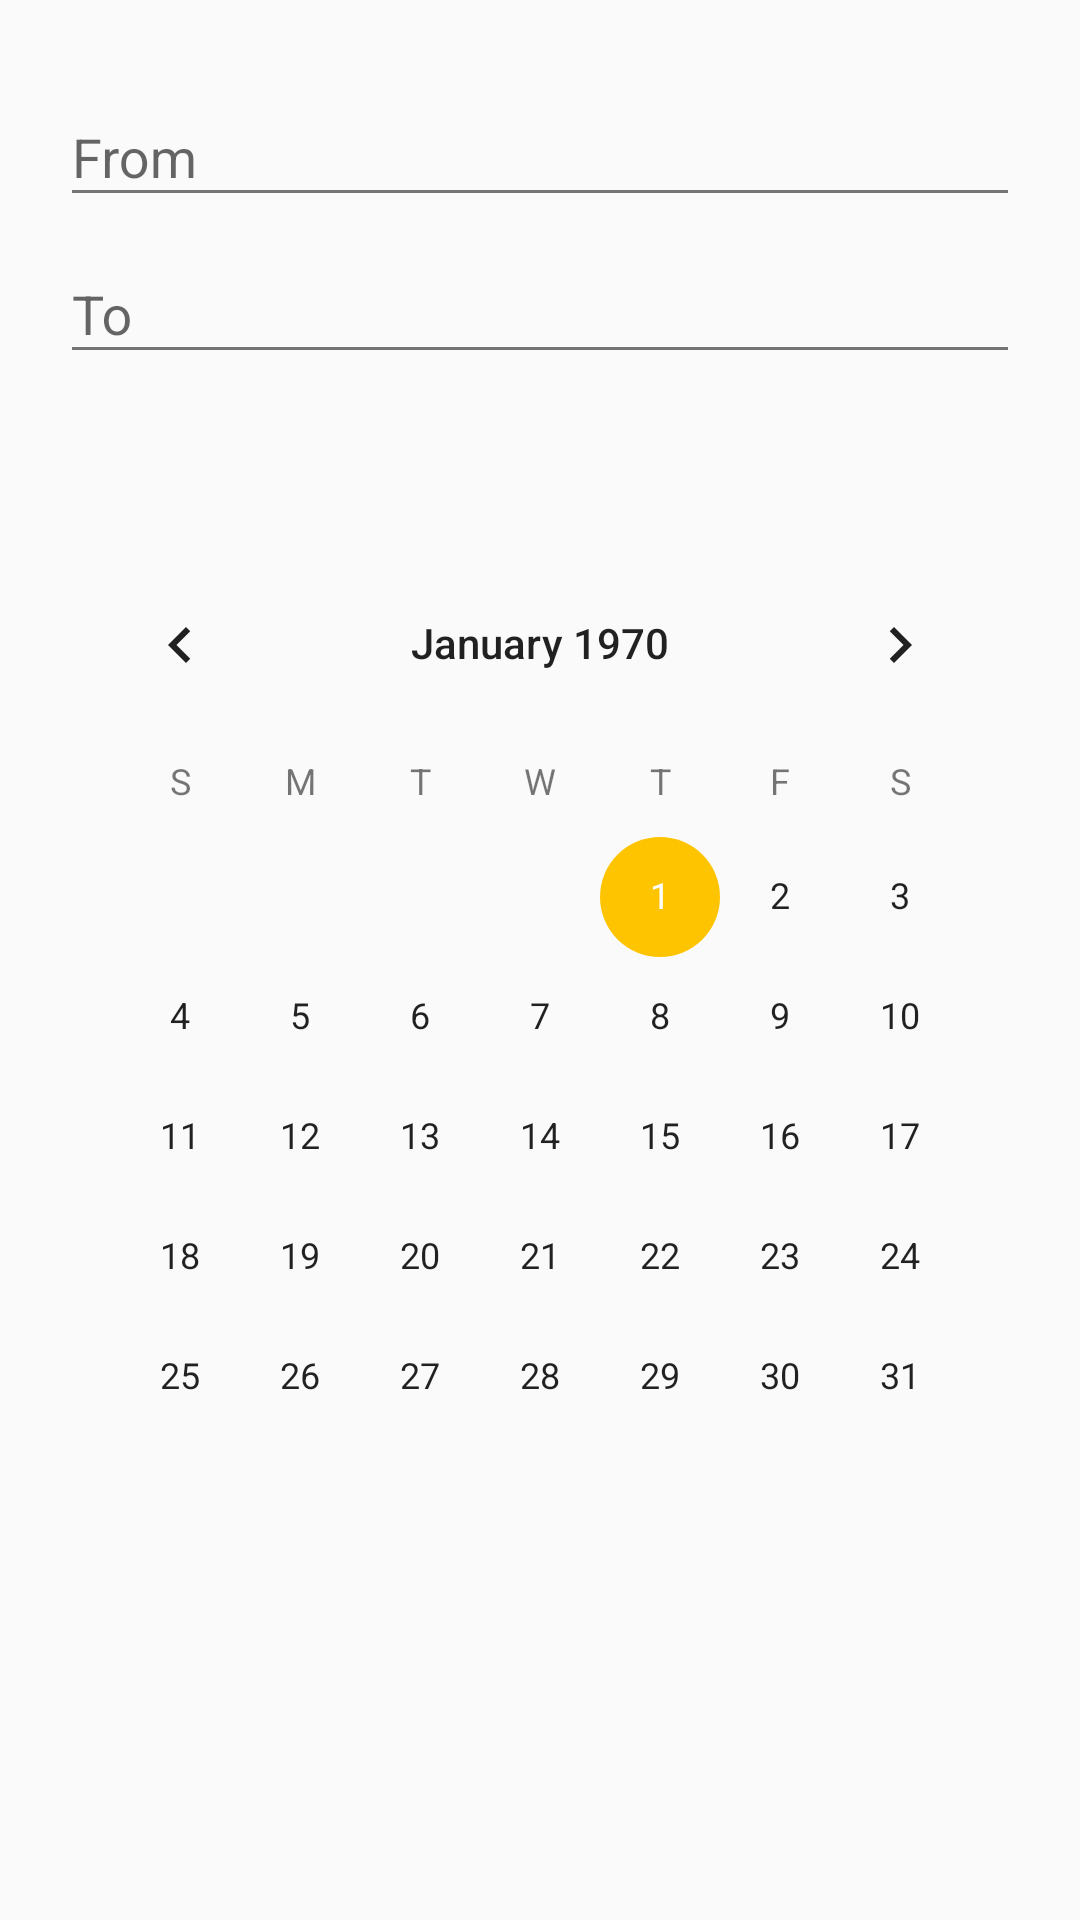

Reconstruct the res/layout file that produces this screen, plus the resources it refers to.
<!-- AndroidManifest.xml: application theme Theme.GoEuroTheme -->
<!-- res/layout/fragment_travel_search.xml -->
<RelativeLayout
    xmlns:android="http://schemas.android.com/apk/res/android"
    xmlns:tools="http://schemas.android.com/tools"
    android:layout_width="match_parent"
    android:layout_height="match_parent"
    android:orientation="horizontal"
    android:padding="20dp"
    android:clipToPadding="false"
    android:animateLayoutChanges="true"
    tools:context=".TravelSearchFragment">

    <android.support.design.widget.TextInputLayout
        android:id="@+id/departure_input_layout"
        android:layout_width="match_parent"
        android:layout_height="wrap_content"
        android:layout_toLeftOf="@+id/search_action_button">
        <android.support.v7.widget.AppCompatAutoCompleteTextView
            android:id="@+id/departure_input_view"
            android:layout_width="match_parent"
            android:layout_height="wrap_content"
            android:nextFocusDown="@+id/arrival_input_view"
            android:singleLine="true"
            android:imeOptions="actionNext"
            android:hint="@string/travel_search_input_hint_departure"/>
    </android.support.design.widget.TextInputLayout>

    <android.support.design.widget.TextInputLayout
        android:id="@+id/arrival_input_layout"
        android:layout_width="match_parent"
        android:layout_height="wrap_content"
        android:layout_toLeftOf="@+id/search_action_button"
        android:layout_below="@id/departure_input_layout">
        <android.support.v7.widget.AppCompatAutoCompleteTextView
            android:id="@id/arrival_input_view"
            android:layout_width="match_parent"
            android:layout_height="wrap_content"
            android:singleLine="true"
            android:imeOptions="actionSearch"
            android:hint="@string/travel_search_input_hint_arrival"/>
    </android.support.design.widget.TextInputLayout>

    <TextView
        android:id="@+id/travel_date_label"
        android:layout_width="match_parent"
        android:layout_height="wrap_content"
        android:layout_toLeftOf="@+id/search_action_button"
        android:layout_below="@id/arrival_input_layout"
        android:textSize="18sp"
        android:gravity="center_vertical"
        android:paddingLeft="4dp"
        android:layout_marginTop="16dp"
        android:layout_marginBottom="16dp"
        tools:text="Departing: 12/10/2015"/>

    <CalendarView
        android:id="@+id/travel_date_calendar"
        android:layout_width="match_parent"
        android:layout_height="match_parent"
        android:layout_toLeftOf="@+id/search_action_button"
        android:layout_below="@id/travel_date_label"/>

    <android.support.design.widget.FloatingActionButton
        android:id="@+id/search_action_button"
        android:layout_width="wrap_content"
        android:layout_height="wrap_content"
        android:layout_alignParentRight="true"
        android:layout_centerVertical="true"
        android:layout_marginLeft="10dp"
        android:visibility="gone"
        android:src="@android:drawable/ic_menu_search"
        tools:visibility="visible"/>
</RelativeLayout>
<!-- resources referenced by this layout -->
<resources>
  <string name="travel_search_input_hint_arrival">To</string>
  <string name="travel_search_input_hint_departure">From</string>
  <style name="Theme.GoEuroTheme" parent="Theme.AppCompat.Light">
          <item name="colorPrimary">@color/material_light_blue_500</item>
          <item name="colorPrimaryDark">@color/material_light_blue_700</item>
          <item name="colorAccent">@color/material_amber_A200</item>
          <item name="colorControlActivated">@color/material_amber_A400</item>
  
          <item name="android:textColorPrimary">@color/clear_background_text_principal</item>
          <item name="android:textColorSecondary">@color/clear_background_text_secondary</item>
  
          <item name="titleTextColor">@color/dark_background_text_principal</item>
      </style>
  <color name="material_light_blue_500">#03A9F4</color>
  <color name="material_light_blue_700">#0288D1</color>
  <color name="material_amber_A200">#FFD740</color>
  <color name="material_amber_A400">#FFC400</color>
  <color name="clear_background_text_principal">@color/black_87</color>
  <color name="clear_background_text_secondary">@color/black_54</color>
  <color name="dark_background_text_principal">@color/white_100</color>
  <color name="black_87">#DE000000</color>
  <color name="black_54">#89000000</color>
  <color name="white_100">#FFFFFFFF</color>
</resources>
